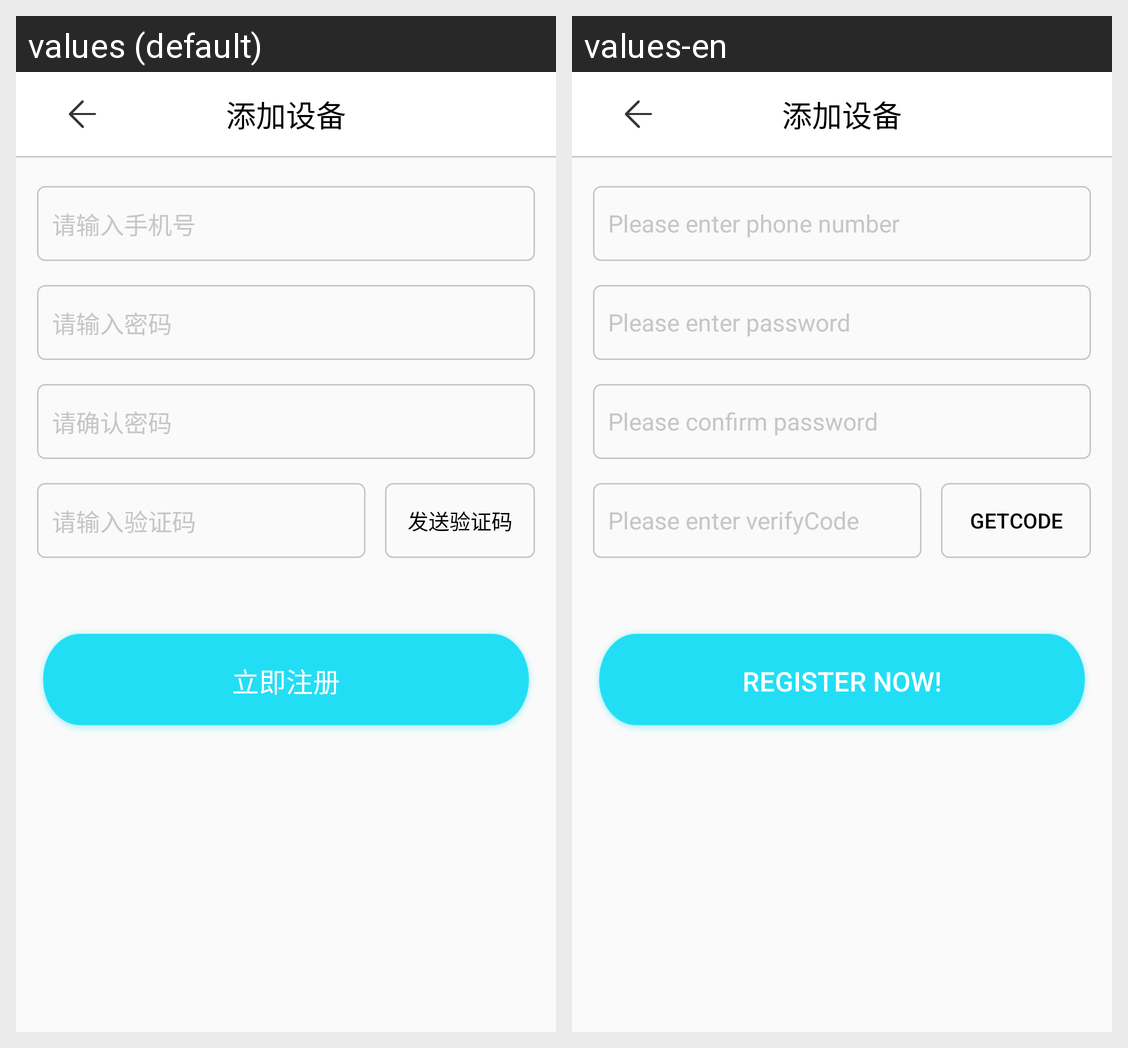

The Android screen above is rendered under two locales of the same app. Produce the string resources it draws, with the default and per-locale values.
Android screen res/layout/register_activity.xml rendered under 2 locales, left to right: values (default), values-en. Device: Nexus 5 (rendered at 1080×1920; each locale shown at half size, 540×960, under a caption strip naming it); theme AppTheme.
Strings drawn on this screen, with the default value and each locale's value (text and hints the layout hard-codes, and strings that could not be matched under every locale, appear in the picture but are not listed):

phone_hint
  values: 请输入手机号
  values-en: Please enter phone number

password_hint
  values: 请输入密码
  values-en: Please enter password

password_confirm_hint
  values: 请确认密码
  values-en: Please confirm password

verifycode_hint
  values: 请输入验证码
  values-en: Please enter verifyCode

code_send
  values: 发送验证码
  values-en: GetCode

registernow
  values: 立即注册
  values-en: register now!
